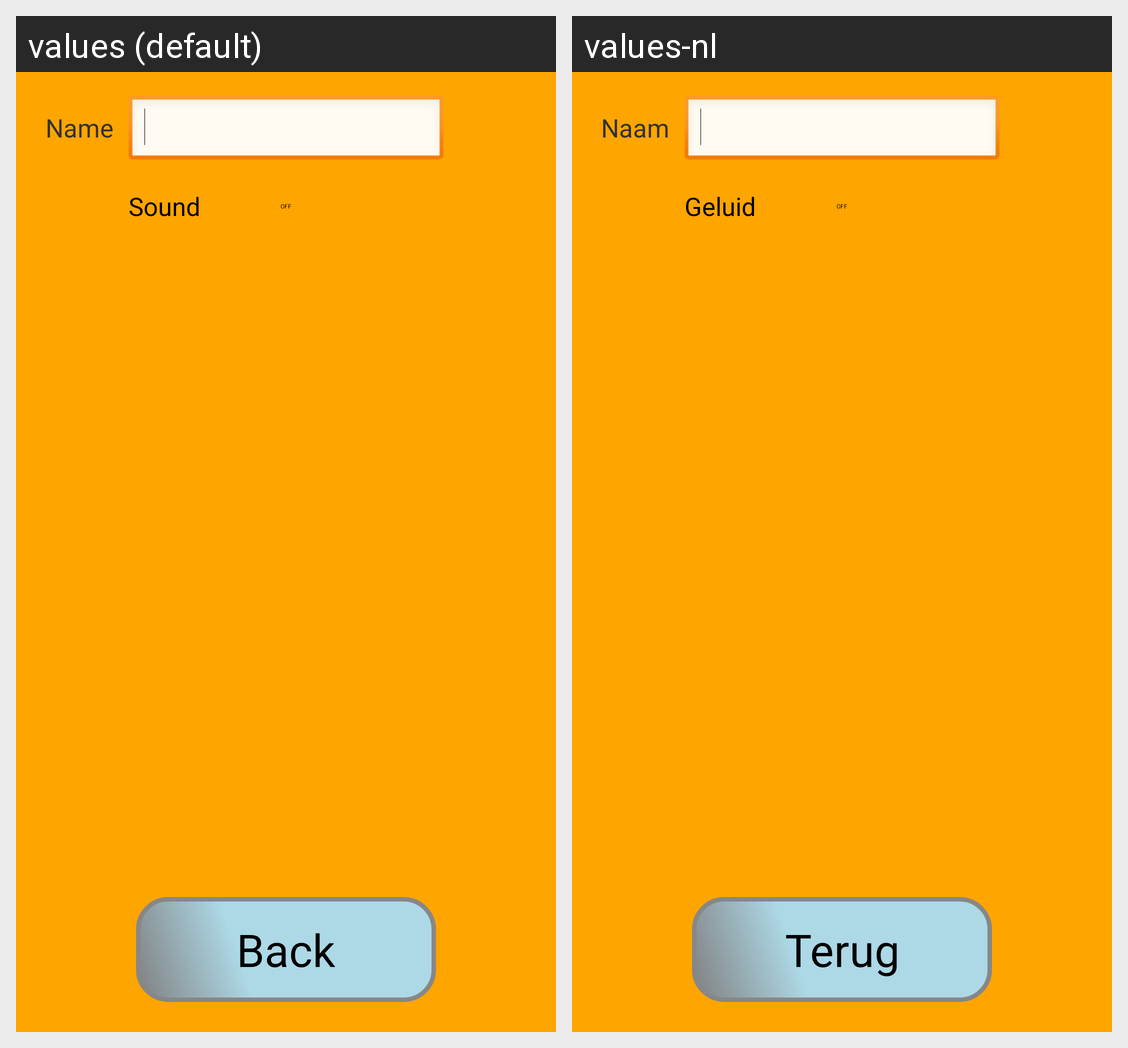

The same Android screen rendered under two of its app's locales, left to right. List the strings drawn on it with the default value and each locale's translation.
Android screen res/layout/layout_settings.xml rendered under 2 locales, left to right: values (default), values-nl. Device: Nexus 5 (rendered at 1080×1920; each locale shown at half size, 540×960, under a caption strip naming it); theme AppTheme.
Strings drawn on this screen, with the default value and each locale's value (text and hints the layout hard-codes, and strings that could not be matched under every locale, appear in the picture but are not listed):

previouspage
  values: Back
  values-nl: Terug

sound
  values: Sound
  values-nl: Geluid

name
  values: Name
  values-nl: Naam
